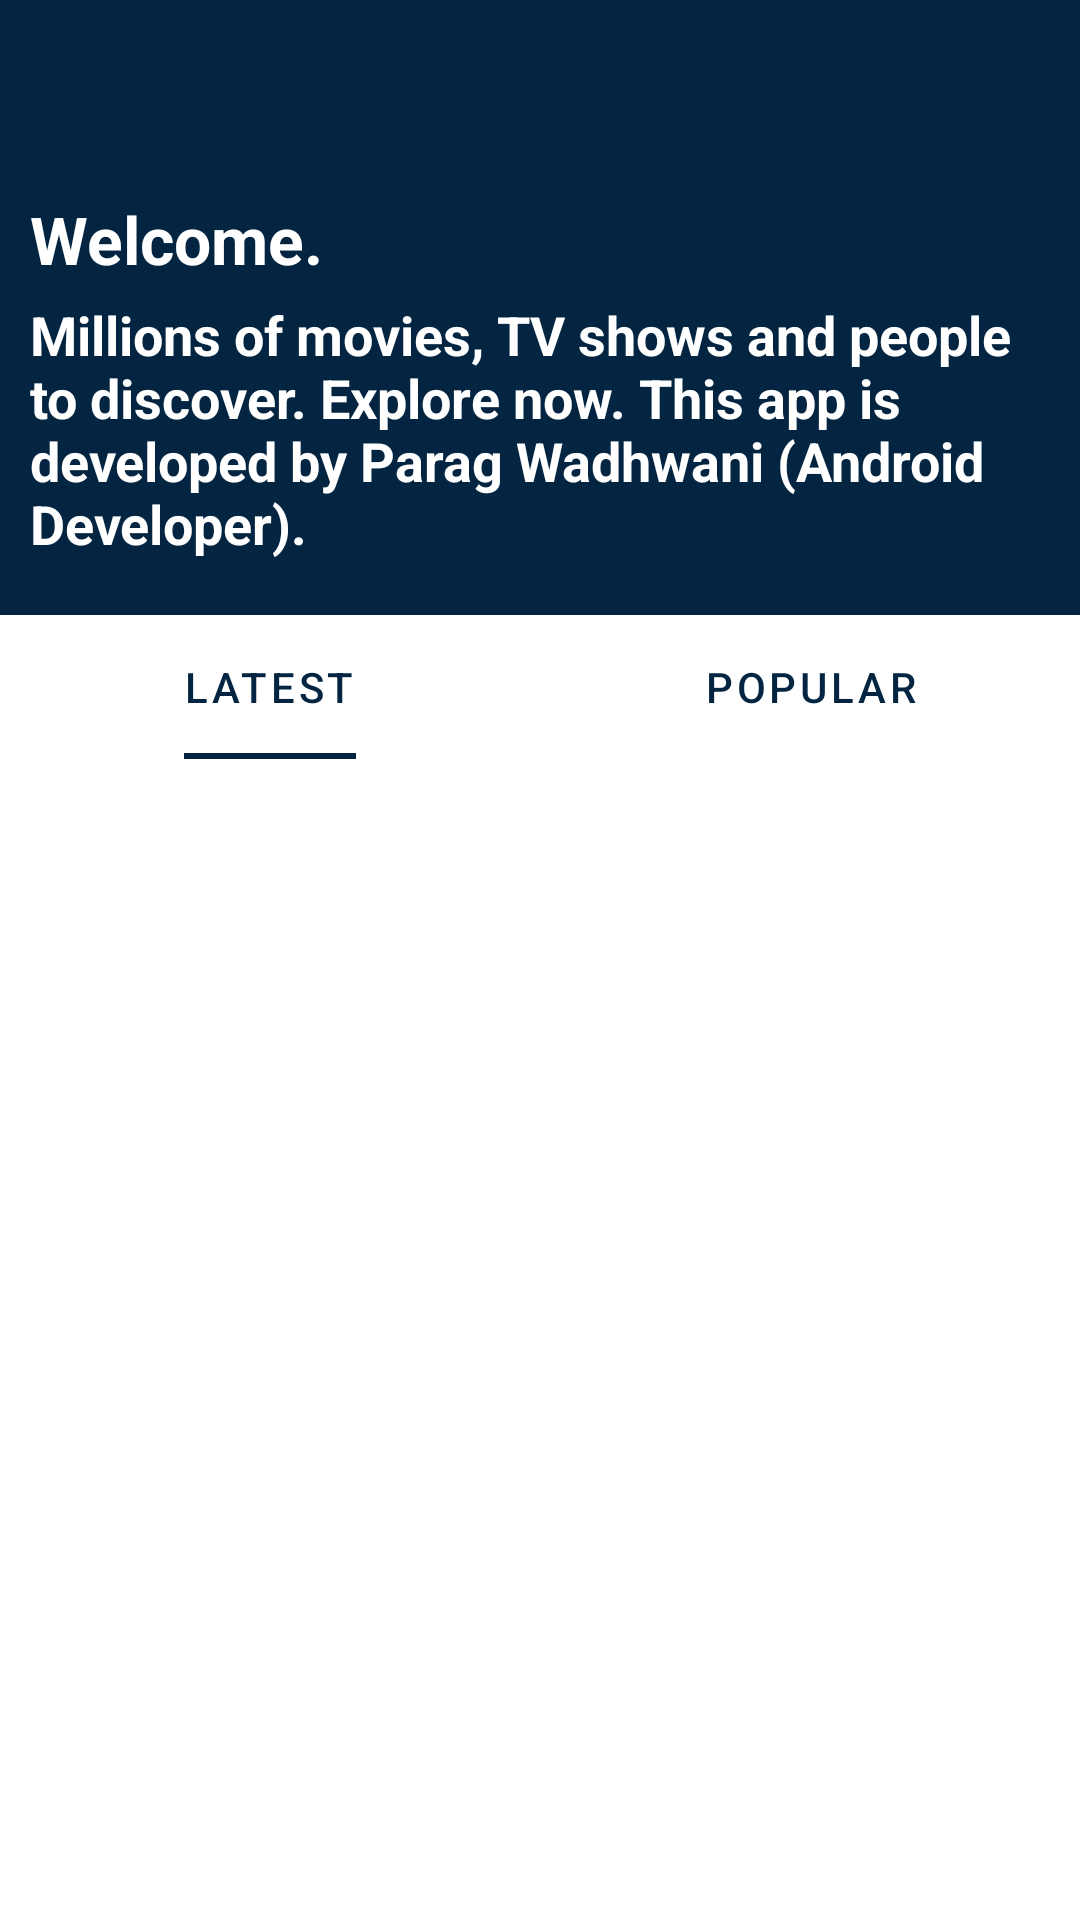

Layout XML and referenced resources for this Android screen:
<!-- AndroidManifest.xml: application theme Theme.MovieApp -->
<!-- res/layout/activity_home.xml -->
<?xml version="1.0" encoding="utf-8"?>
<LinearLayout xmlns:android="http://schemas.android.com/apk/res/android"
    xmlns:app="http://schemas.android.com/apk/res-auto"
    xmlns:tools="http://schemas.android.com/tools"
    android:layout_width="match_parent"
    android:layout_height="match_parent"
    android:fillViewport="true"
    tools:context=".HomeActivity">

    <LinearLayout
        android:layout_width="match_parent"
        android:layout_height="wrap_content"
        android:orientation="vertical">

        <RelativeLayout
            android:layout_width="match_parent"
            android:layout_height="55dp"
            android:background="@color/dark_blue"
            >

            <ImageView
                android:layout_width="100dp"
                android:layout_height="match_parent"
                android:layout_centerVertical="true"
                android:layout_marginStart="10dp"
                android:src="@drawable/ic_blue_logo" />

        </RelativeLayout>

        <LinearLayout
            android:layout_width="match_parent"
            android:layout_height="150dp"
            android:background="@color/dark_blue"
            android:orientation="vertical"
            android:padding="10dp">

            <TextView
                android:layout_width="wrap_content"
                android:layout_height="wrap_content"
                android:text="Welcome."
                android:textSize="22sp"
                android:textStyle="bold" />

            <TextView
                android:layout_width="wrap_content"
                android:layout_height="wrap_content"
                android:layout_marginTop="5dp"
                android:text="Millions of movies, TV shows and people to discover. Explore now. This app is developed by Parag Wadhwani (Android Developer)."
                android:textSize="18sp"
                android:textStyle="bold" />

            <androidx.cardview.widget.CardView
                android:layout_width="match_parent"
                android:layout_height="40dp"
                android:layout_marginTop="10dp"
                app:cardCornerRadius="15sp"
                android:visibility="gone"
                app:cardElevation="0dp">

                <EditText
                    android:layout_width="match_parent"
                    android:layout_height="match_parent"
                    android:background="@null"
                    android:hint="Search for a movie"
                    android:paddingHorizontal="10dp"
                    android:textColor="@color/dark_blue" />
            </androidx.cardview.widget.CardView>
        </LinearLayout>
        <com.google.android.material.tabs.TabLayout
            android:id="@+id/tabLayout"
            android:layout_width="match_parent"
            android:layout_height="wrap_content"
            android:layout_alignParentBottom="true"
            app:tabIndicatorColor="@color/dark_blue"
            app:tabIndicatorFullWidth="false"
            app:tabTextColor="@color/dark_blue">

            <com.google.android.material.tabs.TabItem
                android:layout_width="match_parent"
                android:layout_height="wrap_content"
                android:text="Latest" />

            <com.google.android.material.tabs.TabItem
                android:layout_width="match_parent"
                android:layout_height="wrap_content"
                android:text="Popular" />

        </com.google.android.material.tabs.TabLayout>
        <androidx.viewpager.widget.ViewPager
            android:id="@+id/viewPager"
            android:layout_width="match_parent"
            android:layout_height="match_parent"
            android:orientation="vertical"
            />
    </LinearLayout>


</LinearLayout>
<!-- resources referenced by this layout -->
<resources>
  <color name="dark_blue">#032541</color>
  <style name="Theme.MovieApp" parent="Theme.MaterialComponents.DayNight.DarkActionBar">
          
          <item name="colorPrimary">@color/purple_500</item>
          <item name="colorPrimaryVariant">@color/purple_700</item>
          <item name="colorOnPrimary">@color/white</item>
          
          <item name="colorSecondary">@color/teal_200</item>
          <item name="colorSecondaryVariant">@color/teal_700</item>
          <item name="colorOnSecondary">@color/black</item>
          
          <item name="android:statusBarColor" tools:targetApi="l">@android:color/black</item>
          
          <item name="windowNoTitle">true</item>
          <item name="windowActionBar">false</item>
          <item name="android:textColor">@color/white</item>
  
      </style>
  <color name="purple_500">#032541</color>
  <color name="purple_700">#032541</color>
  <color name="white">#FFFFFFFF</color>
  <color name="teal_200">#032541</color>
  <color name="teal_700">#032541</color>
  <color name="black">#FF000000</color>
</resources>
